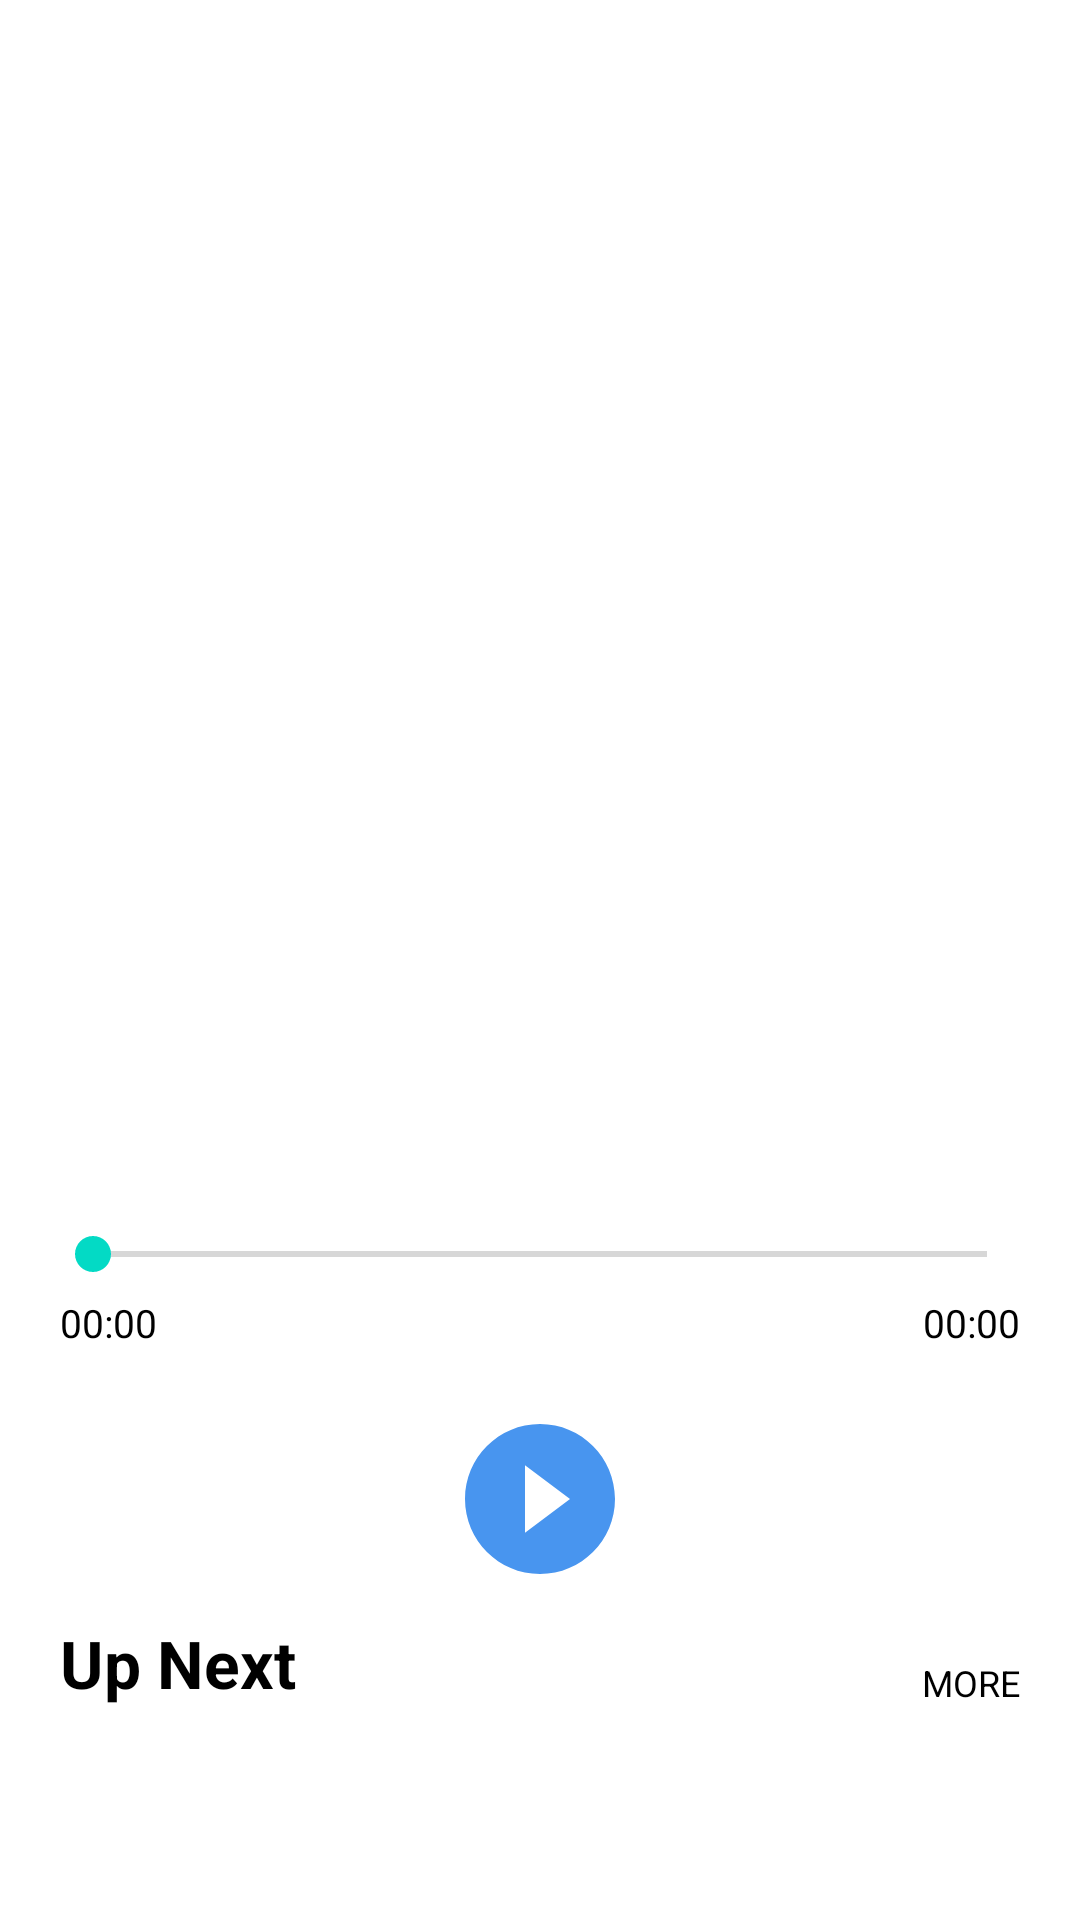

Reconstruct the res/layout file that produces this screen, plus the resources it refers to.
<!-- AndroidManifest.xml: application theme Theme.SimpleMediaPlayer -->
<!-- res/layout/fragment_main_session.xml -->
<?xml version="1.0" encoding="utf-8"?>
<androidx.constraintlayout.widget.ConstraintLayout xmlns:android="http://schemas.android.com/apk/res/android"
    xmlns:tools="http://schemas.android.com/tools"
    android:layout_width="match_parent"
    android:layout_height="match_parent"
    xmlns:app="http://schemas.android.com/apk/res-auto"
    tools:context=".ui.fragments.MainSessionFragment">

    <androidx.appcompat.widget.AppCompatImageView
        android:id="@+id/ivMainBackdrop"
        android:layout_width="250dp"
        android:layout_height="250dp"
        android:layout_margin="50dp"
        android:background="@drawable/background_corner"
        app:layout_constraintStart_toStartOf="parent"
        app:layout_constraintEnd_toEndOf="parent"
        app:layout_constraintTop_toTopOf="parent"/>

    <TextView
        android:id="@+id/tvSongTitle"
        android:layout_width="match_parent"
        android:layout_height="wrap_content"
        android:textSize="28sp"
        android:textStyle="bold"
        android:maxLines="2"
        android:ellipsize="end"
        android:textColor="@color/black"
        android:layout_marginHorizontal="20dp"
        android:layout_marginTop="30dp"
        app:layout_constraintTop_toBottomOf="@+id/ivMainBackdrop"/>

    <TextView
        android:id="@+id/tvSingerName"
        android:layout_width="match_parent"
        android:layout_height="wrap_content"
        android:textSize="16sp"
        android:layout_marginHorizontal="20dp"
        app:layout_constraintTop_toBottomOf="@+id/tvSongTitle"/>

    <SeekBar
        android:id="@+id/sbSongProgress"
        android:layout_width="match_parent"
        android:layout_height="wrap_content"
        android:layout_marginTop="20dp"
        android:layout_marginHorizontal="15dp"
        app:layout_constraintTop_toBottomOf="@id/tvSingerName"/>

    <TextView
        android:id="@+id/tvCurrentDuration"
        android:layout_width="wrap_content"
        android:layout_height="wrap_content"
        android:layout_marginHorizontal="20dp"
        android:text="@string/_00_00"
        android:textColor="@color/black"
        android:textSize="13sp"
        android:layout_marginTop="5dp"
        app:layout_constraintLeft_toLeftOf="parent"
        app:layout_constraintTop_toBottomOf="@+id/sbSongProgress"/>

    <TextView
        android:id="@+id/tvMaxDuration"
        android:layout_width="wrap_content"
        android:layout_height="wrap_content"
        android:layout_marginHorizontal="20dp"
        android:text="@string/_00_00"
        android:textColor="@color/black"
        android:textSize="13sp"
        android:layout_marginTop="5dp"
        app:layout_constraintRight_toRightOf="parent"
        app:layout_constraintTop_toBottomOf="@+id/sbSongProgress" />

    <LinearLayout
        android:id="@+id/layoutPanel"
        android:layout_width="match_parent"
        android:layout_height="wrap_content"
        android:gravity="center"
        android:paddingBottom="10dp"
        android:layout_marginTop="20dp"
        android:orientation="horizontal"
        app:layout_constraintTop_toBottomOf="@+id/tvCurrentDuration">

        <androidx.appcompat.widget.AppCompatImageButton
            android:id="@+id/btnPrevious"
            android:layout_width="40dp"
            android:layout_height="40dp"
            android:background="@drawable/ic_previous_24"/>

        <androidx.appcompat.widget.AppCompatImageButton
            android:id="@+id/btnPlayPause"
            android:layout_width="60dp"
            android:layout_height="60dp"
            android:layout_marginLeft="50dp"
            android:layout_marginRight="50dp"
            android:background="@drawable/baseline_play_circle_filled_24" />

        <androidx.appcompat.widget.AppCompatImageButton
            android:id="@+id/btnNext"
            android:layout_width="40dp"
            android:layout_height="40dp"
            android:background="@drawable/ic_next_24" />
    </LinearLayout>

    <androidx.constraintlayout.widget.ConstraintLayout
        android:id="@+id/lineTitle"
        android:layout_width="match_parent"
        android:layout_height="wrap_content"
        android:layout_marginHorizontal="20dp"
        app:layout_constraintTop_toBottomOf="@id/layoutPanel">
        <TextView
            android:id="@+id/tvUpNext"
            android:layout_width="wrap_content"
            android:layout_height="wrap_content"
            android:text="@string/up_next"
            android:textSize="22sp"
            android:textStyle="bold"
            android:textColor="@color/black"
            android:layout_alignParentStart="true"
            app:layout_constraintStart_toStartOf="parent"
            app:layout_constraintBottom_toBottomOf="parent"/>

        <TextView
            android:id="@+id/tvMore"
            android:layout_width="wrap_content"
            android:layout_height="wrap_content"
            android:layout_alignParentEnd="true"
            android:text="@string/more"
            android:textColor="@color/black"
            android:textSize="12sp"
            app:layout_constraintEnd_toEndOf="parent"
            app:layout_constraintBottom_toBottomOf="parent"/>
    </androidx.constraintlayout.widget.ConstraintLayout>

</androidx.constraintlayout.widget.ConstraintLayout>
<!-- resources referenced by this layout -->
<resources>
  <color name="black">#FF000000</color>
  <!-- drawable background_corner (drawable) -->
  <?xml version="1.0" encoding="utf-8"?>
  <shape xmlns:android="http://schemas.android.com/apk/res/android"
      android:shape="rectangle"
      android:innerRadius="16dp">
  
      <corners android:radius="16dp"/>
      <solid android:color="@android:color/transparent"/>
  </shape>
  <!-- drawable baseline_play_circle_filled_24 (drawable) -->
  <vector android:height="44dp" android:tint="#4895EF"
      android:viewportHeight="24" android:viewportWidth="24"
      android:width="44dp" xmlns:android="http://schemas.android.com/apk/res/android">
      <path android:fillColor="@android:color/white" android:pathData="M12,2C6.48,2 2,6.48 2,12s4.48,10 10,10 10,-4.48 10,-10S17.52,2 12,2zM10,16.5v-9l6,4.5 -6,4.5z"/>
  </vector>
  <string name="_00_00">00:00</string>
  <string name="more">MORE</string>
  <string name="up_next">Up Next</string>
  <style name="Theme.SimpleMediaPlayer" parent="Theme.MaterialComponents.Light.NoActionBar">
          
          <item name="colorPrimary">@color/purple_500</item>
          <item name="colorPrimaryVariant">@color/purple_700</item>
          <item name="colorOnPrimary">@color/white</item>
          
          <item name="colorSecondary">@color/teal_200</item>
          <item name="colorSecondaryVariant">@color/teal_700</item>
          <item name="colorOnSecondary">@color/black</item>
          
          <item name="android:statusBarColor" tools:targetApi="l">?attr/colorPrimaryVariant</item>
          
      </style>
  <color name="purple_500">#FF6200EE</color>
  <color name="purple_700">#FF3700B3</color>
  <color name="white">#FFFFFFFF</color>
  <color name="teal_200">#FF03DAC5</color>
  <color name="teal_700">#FF018786</color>
</resources>
